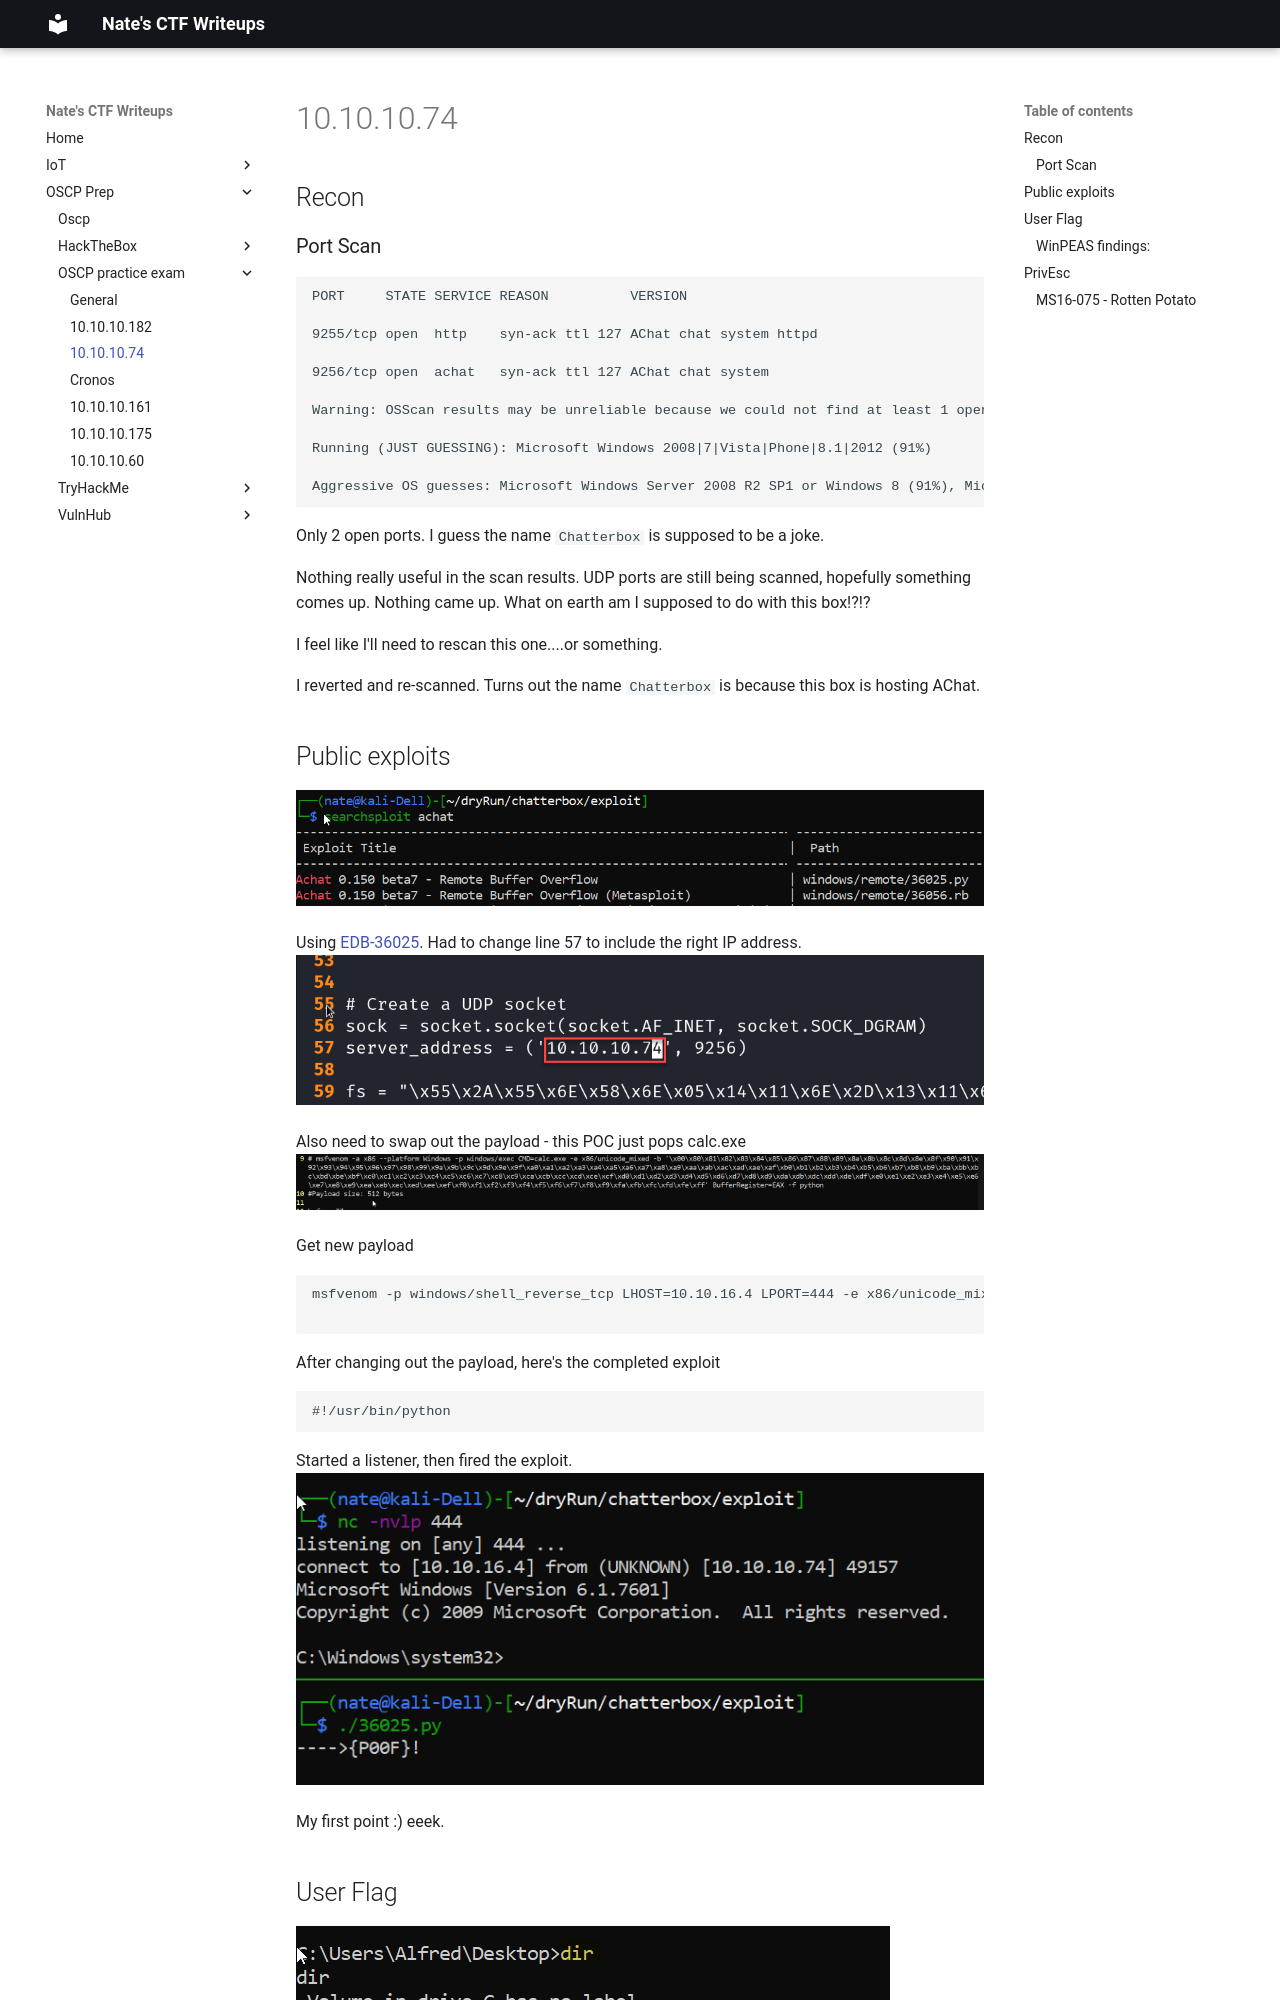

repository: nobodynate/nobodynate.github.io · page: OSCP-Prep/OSCP practice exam/2. Chatterbox/index.html · generator: mkdocs

# 10.10.10.74

## Recon

### Port Scan

```text
PORT     STATE SERVICE REASON          VERSION                                                                                                                               

9255/tcp open  http    syn-ack ttl 127 AChat chat system httpd                                                                                                               |_http-title: Site doesn't have a title.                                                                                                                                     | http-methods:                                                                                                                                                              |_  Supported Methods: GET HEAD POST OPTIONS                                                                                                                                 |_http-favicon: Unknown favicon MD5: 0B6115FAE5429FEB9A494BEE6B18ABBE                                                                                                        

9256/tcp open  achat   syn-ack ttl 127 AChat chat system                                                                                                                     

Warning: OSScan results may be unreliable because we could not find at least 1 open and 1 closed port                                                                        Device type: general purpose|phone|specialized                                                                                                                               

Running (JUST GUESSING): Microsoft Windows 2008|7|Vista|Phone|8.1|2012 (91%)                                                                                                 OS CPE: cpe:/o:microsoft:windows_server_2008:r2:sp1 cpe:/o:microsoft:windows_8 cpe:/o:microsoft:windows_7 cpe:/o:microsoft:windows_vista::- cpe:/o:microsoft:windows_vista::sp1 cpe:/o:microsoft:windows cpe:/o:microsoft:windows_8.1 cpe:/o:microsoft:windows_server_2012:r2                                                                             OS fingerprint not ideal because: Missing a closed TCP port so results incomplete                                                                                            

Aggressive OS guesses: Microsoft Windows Server 2008 R2 SP1 or Windows 8 (91%), Microsoft Windows 7 (91%), Microsoft Windows Vista SP0 or SP1, Windows Server 2008 SP1, or Windows 7 (91%), Microsoft Windows Server 2008 R2 (91%), Microsoft Windows 7 Professional or Windows 8 (90%), Microsoft Windows 7 SP1 or Windows Server 2008 R2 (90%), Microsoft Windows 7 SP1 or Windows Server 2008 SP2 or 2008 R2 SP1 (90%), Microsoft Windows Vista SP2 (90%), Microsoft Windows Vista SP2, Windows 7 SP1, or Windows Server 2008 (89%), Microsoft Windows 8.1 Update 1 (89%) 
```

Only 2 open ports. I guess the name `Chatterbox` is supposed to be a joke.

Nothing really useful in the scan results. UDP ports are still being scanned, hopefully something comes up. Nothing came up. What on earth am I supposed to do with this box!?!?

I feel like I'll need to rescan this one....or something.

I reverted and re-scanned. Turns out the name `Chatterbox` is because this box is hosting AChat.
